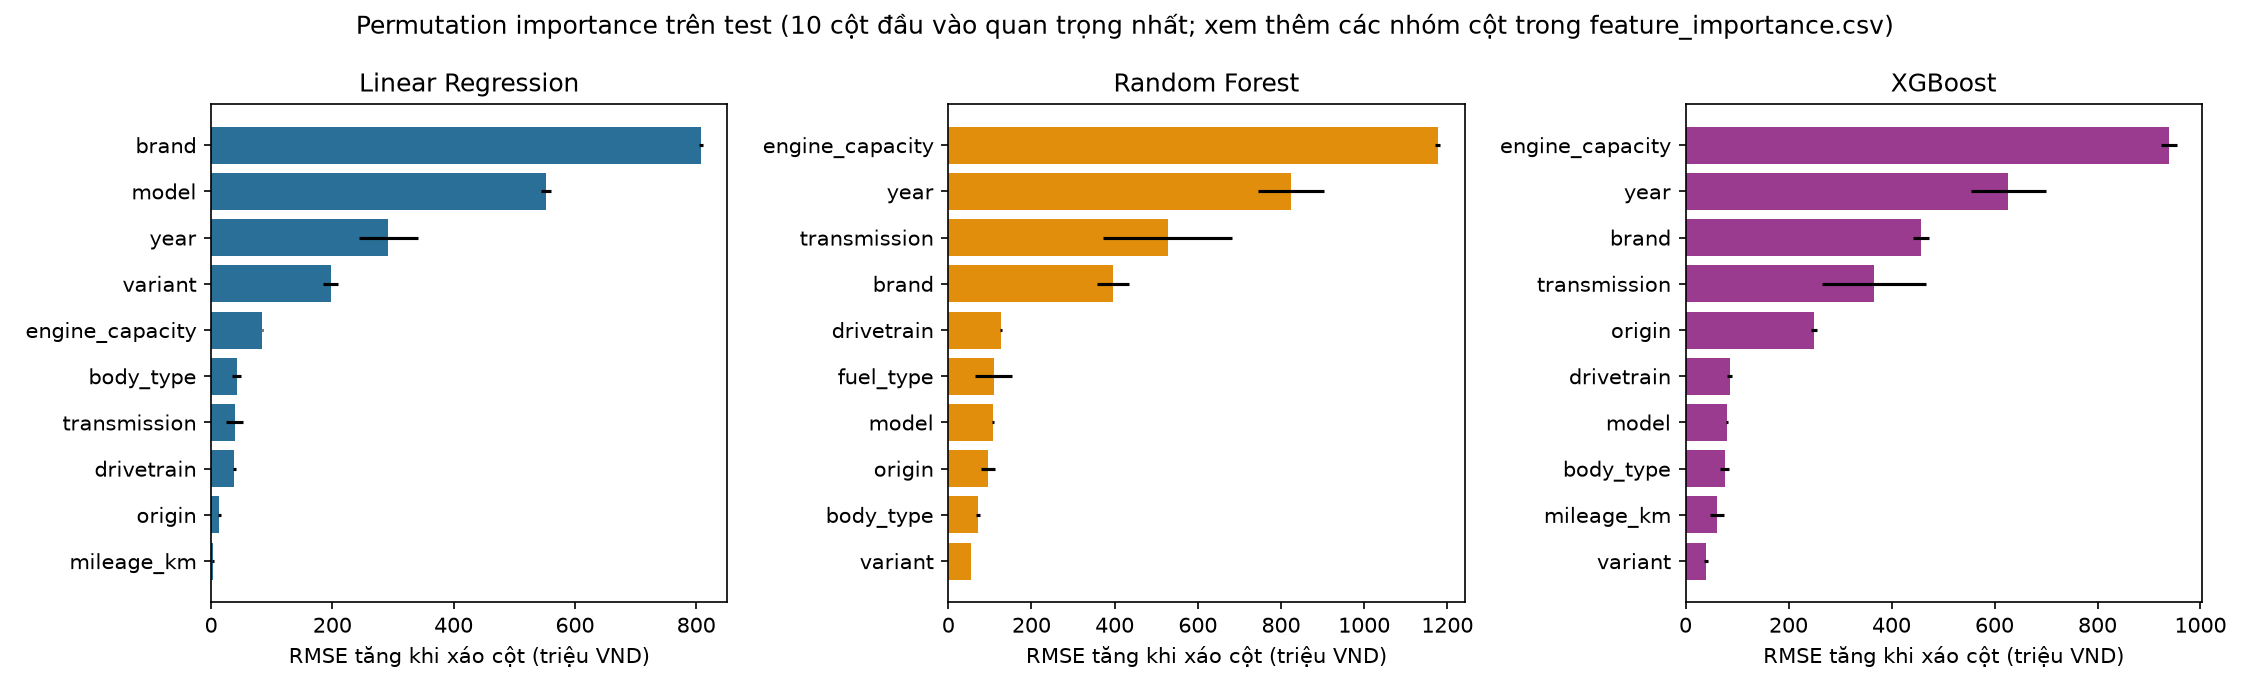

The data file committed next to this chart (first rows):
model, feature, kind, rmse_increase_vnd, std
linear_regression, [nhóm] định danh xe (brand+model+variant…, group, 1041966510, 22894277
linear_regression, brand, column, 807605323, 3279621
linear_regression, model, column, 551945885, 8298362
linear_regression, [nhóm] mức sử dụng (year+mileage_km), group, 357921634, 20113340
linear_regression, year, column, 292461480, 49262031
linear_regression, variant, column, 197086327, 11857510
linear_regression, [nhóm] thông số máy (engine_capacity+tra…, group, 183664836, 29785742
linear_regression, engine_capacity, column, 84441846, 673576
linear_regression, body_type, column, 42068278, 7971316
linear_regression, transmission, column, 38738253, 14717381
linear_regression, drivetrain, column, 38148052, 2799400
linear_regression, [nhóm] thị trường (origin+province), group, 13740477, 3384511
linear_regression, origin, column, 13683568, 2328618
linear_regression, mileage_km, column, 3343040, 2179988
linear_regression, province, column, 1360965, 1166918
linear_regression, seats, column, 984396, 161107
linear_regression, fuel_type, column, -5324157, 5196409
random_forest, [nhóm] thông số máy (engine_capacity+tra…, group, 1399548148, 34224826
random_forest, engine_capacity, column, 1176774097, 5684102
random_forest, [nhóm] mức sử dụng (year+mileage_km), group, 949885772, 15259954
random_forest, year, column, 824100362, 79737738
random_forest, transmission, column, 528111662, 154991079
random_forest, [nhóm] định danh xe (brand+model+variant…, group, 476826011, 33165995
random_forest, brand, column, 395466476, 38768104
random_forest, drivetrain, column, 127020000, 1618407
random_forest, [nhóm] thị trường (origin+province), group, 110612730, 35566420
random_forest, fuel_type, column, 109161921, 44942145
random_forest, model, column, 106387902, 2403098
random_forest, origin, column, 95735889, 17144776
random_forest, body_type, column, 71582049, 5509762
random_forest, variant, column, 54727205, 332863
random_forest, mileage_km, column, 19171434, 9131075
random_forest, seats, column, 18967287, 4459737
random_forest, province, column, 3146552, 2225985
xgboost, [nhóm] thông số máy (engine_capacity+tra…, group, 1096839784, 29225617
xgboost, engine_capacity, column, 938870857, 16041197
xgboost, [nhóm] mức sử dụng (year+mileage_km), group, 765474853, 12586571
xgboost, year, column, 627119346, 73664623
xgboost, [nhóm] định danh xe (brand+model+variant…, group, 541647774, 24476240
xgboost, brand, column, 456929415, 15533499
xgboost, transmission, column, 366620992, 101206593
xgboost, [nhóm] thị trường (origin+province), group, 272729216, 59324271
xgboost, origin, column, 249322226, 5366094
xgboost, drivetrain, column, 85514318, 4212156
xgboost, model, column, 80644625, 2129565
xgboost, body_type, column, 75868997, 8093430
xgboost, mileage_km, column, 61114787, 13601566
xgboost, variant, column, 39708927, 3943364
xgboost, seats, column, 36369474, 146541
xgboost, fuel_type, column, 27530009, 12765047
xgboost, province, column, 3216797, 3793664
